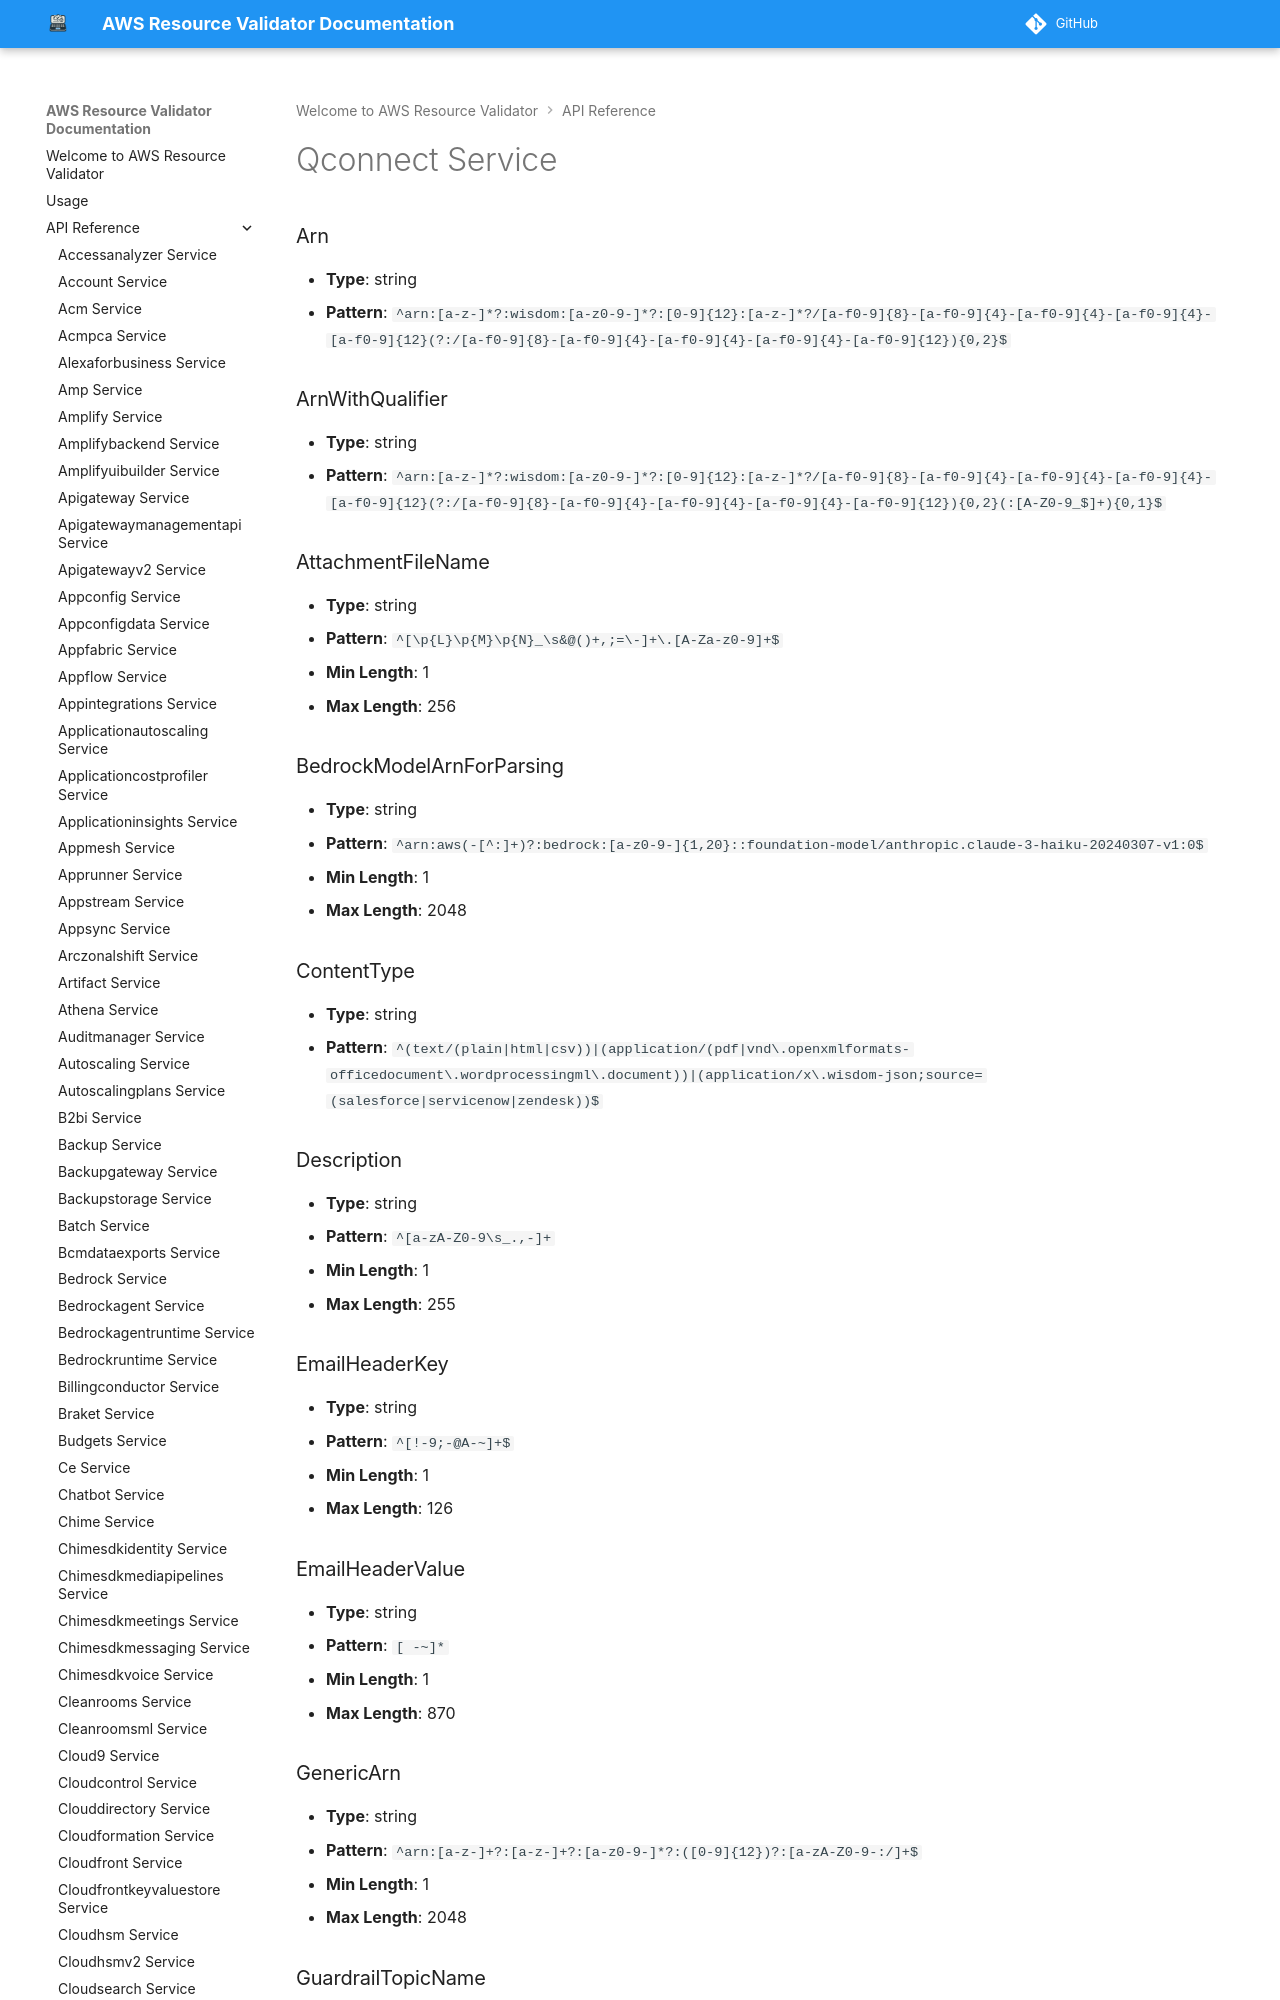

repository: CoreOxide/aws_resource_validator · page: api/qconnect/index.html · generator: mkdocs

# Qconnect Service

### Arn
- **Type**: string
- **Pattern**: `^arn:[a-z-]*?:wisdom:[a-z0-9-]*?:[0-9]{12}:[a-z-]*?/[a-f0-9]{8}-[a-f0-9]{4}-[a-f0-9]{4}-[a-f0-9]{4}-[a-f0-9]{12}(?:/[a-f0-9]{8}-[a-f0-9]{4}-[a-f0-9]{4}-[a-f0-9]{4}-[a-f0-9]{12}){0,2}$`

### ArnWithQualifier
- **Type**: string
- **Pattern**: `^arn:[a-z-]*?:wisdom:[a-z0-9-]*?:[0-9]{12}:[a-z-]*?/[a-f0-9]{8}-[a-f0-9]{4}-[a-f0-9]{4}-[a-f0-9]{4}-[a-f0-9]{12}(?:/[a-f0-9]{8}-[a-f0-9]{4}-[a-f0-9]{4}-[a-f0-9]{4}-[a-f0-9]{12}){0,2}(:[A-Z0-9_$]+){0,1}$`
